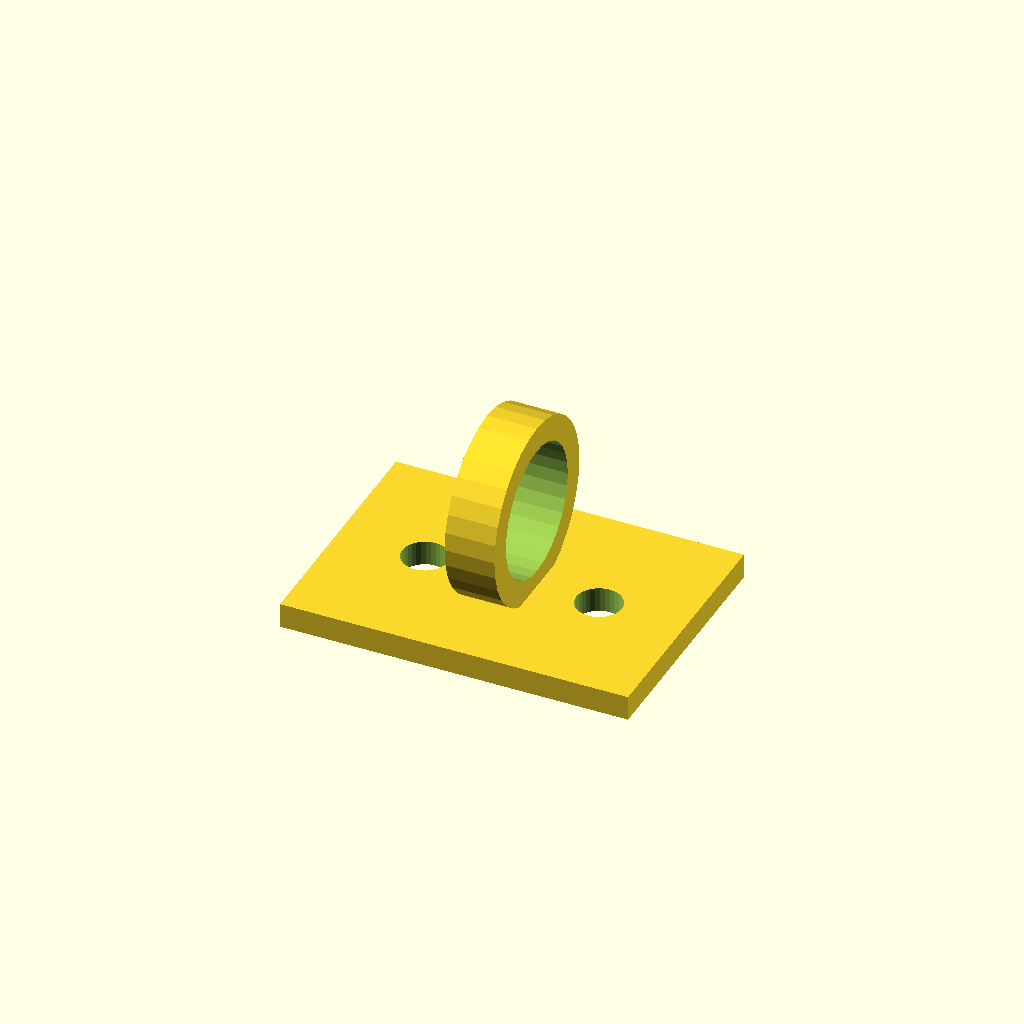
Cell 1: the model at its default parameters.
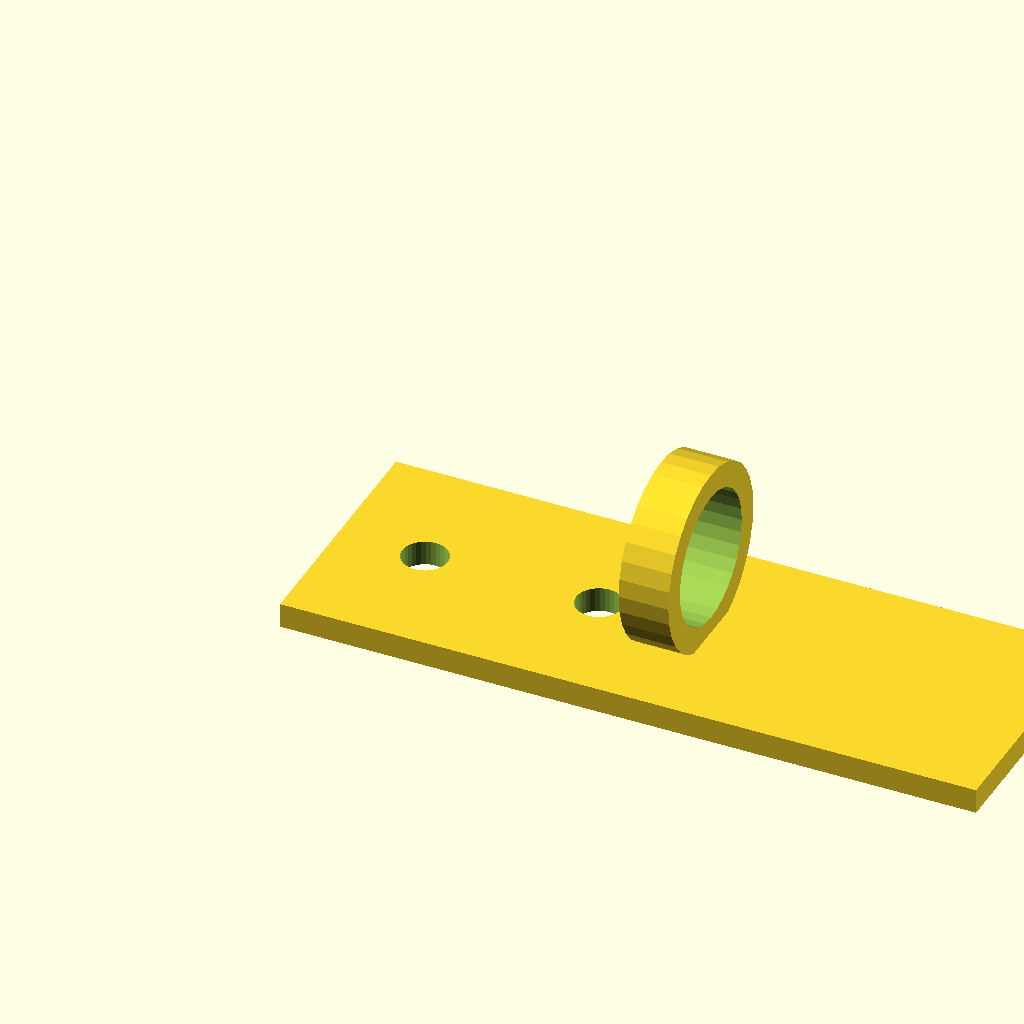
Cell 2: foot_w = 84 (everything else at default).
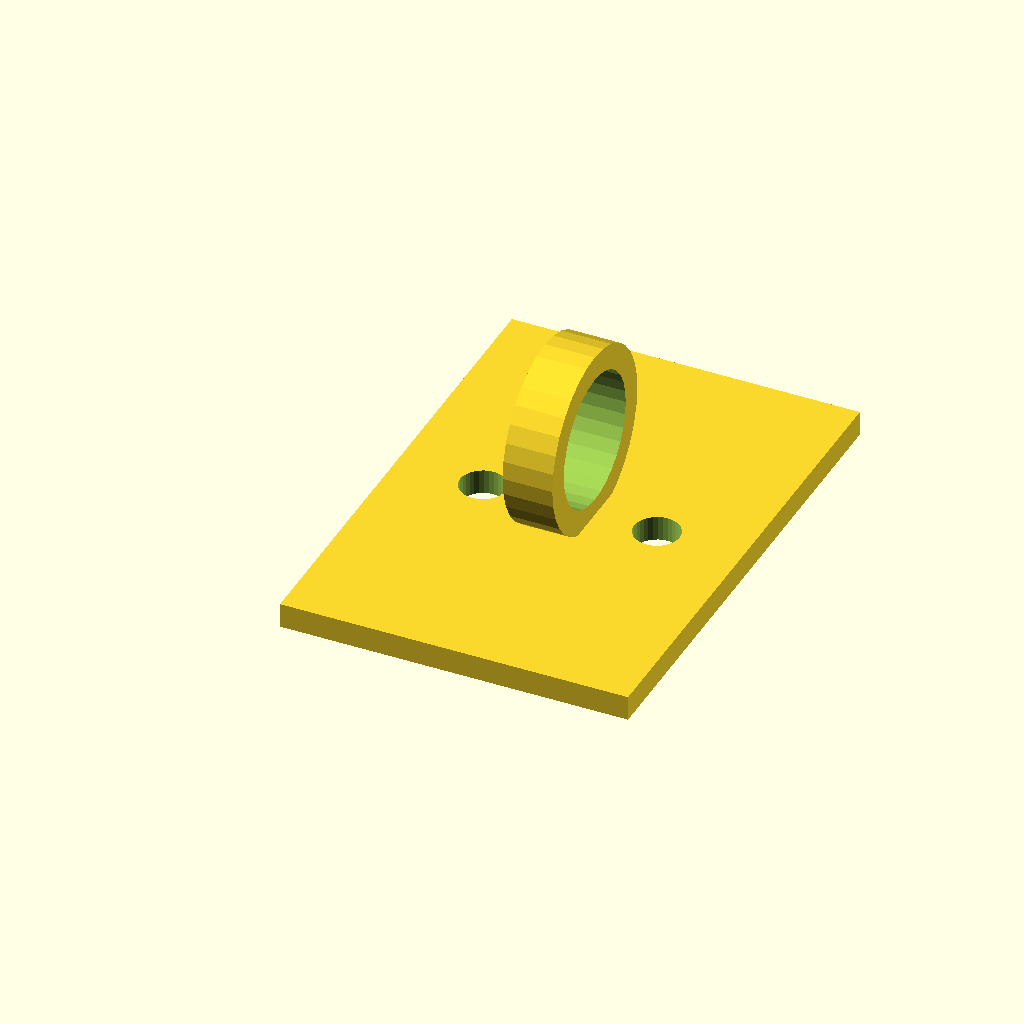
Cell 3 — foot_d set to 60, the other parameters unchanged.
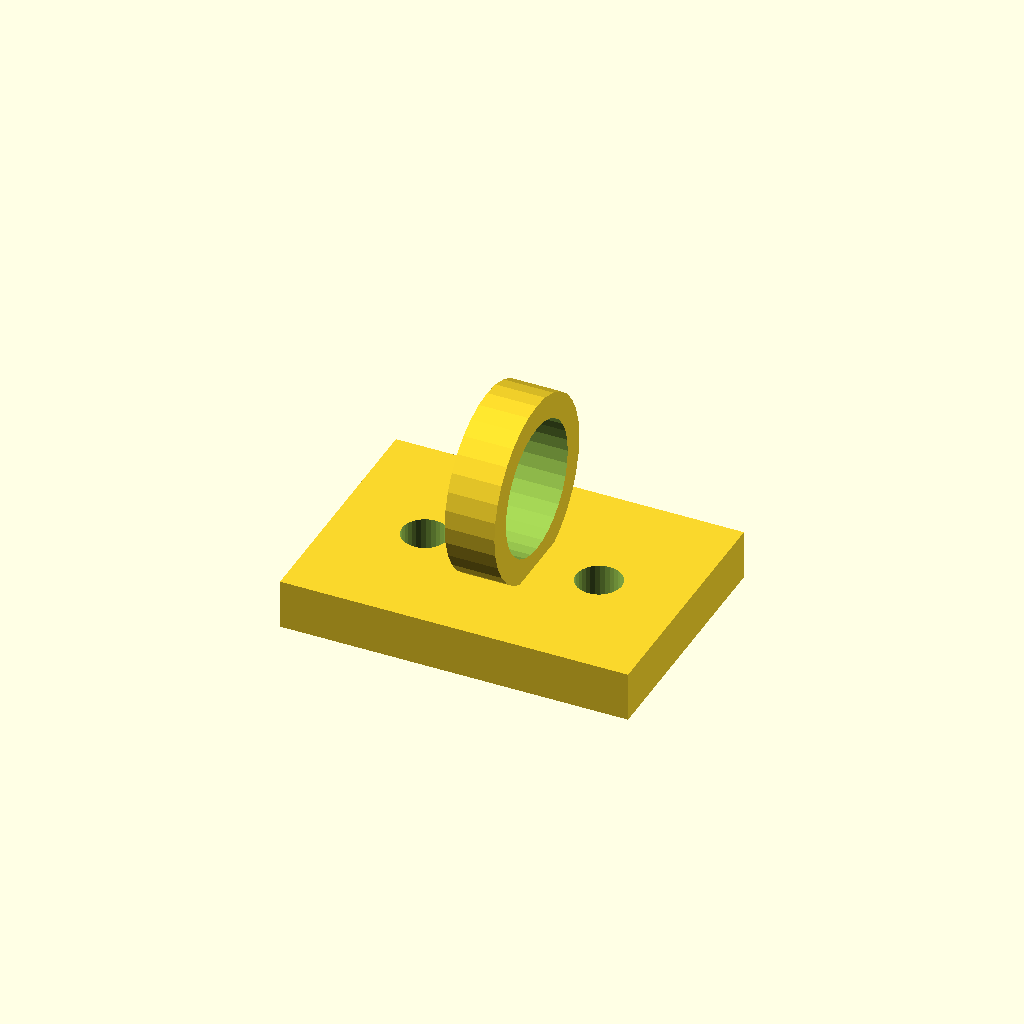
Cell 4: the same model with foot_t = 6.
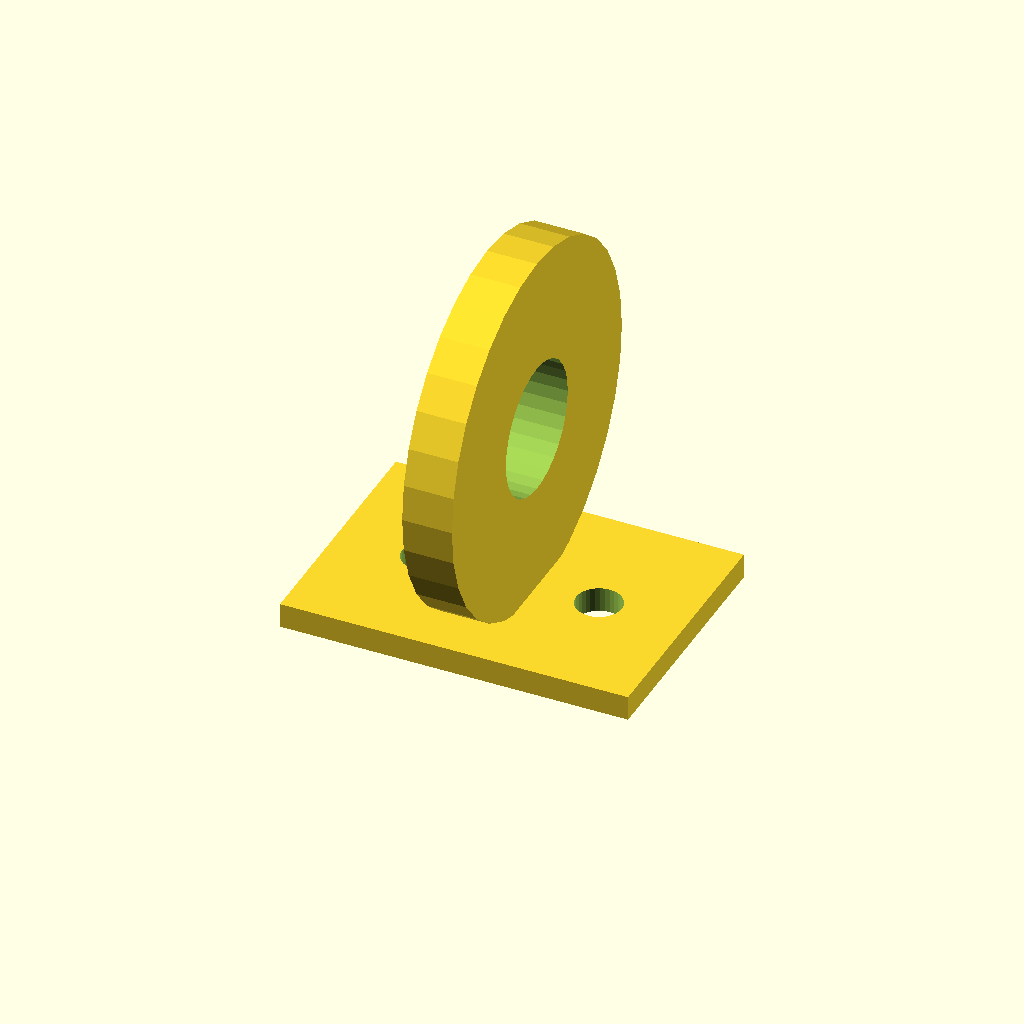
Cell 5 — hose_seat_d set to 44, the other parameters unchanged.
One fixed orthographic camera (rotation 55°, 0°, 25°; colour scheme Cornfield) for every cell.
Source of the model, optional_data/data/gen2/clips/part_0072.scad:
$fn = 32;

// ----------------------------------------------------------------------
// Cable clip: cable 16 mm, clamp 22 mm, base 42 mm
// ----------------------------------------------------------------------

// --- parameters (mm) ---
foot_w = 42;              // base length, X
foot_d = 30;              // base width, Y
foot_t = 3;               // base thickness
hose_seat_d = 22;         // clamp outside diameter
ring_t = 3;               // clamp wall
cable_d = 16;             // cable opening
ring_w = 6;               // clamp width along the cable
screw_d = 5.5;            // screw clearance
sink = 1;                 // overlap of the clamp into the base

module base() {
  cube([foot_w, foot_d, foot_t]);
}

module clamp() {
  translate([foot_w / 2, foot_d / 2, foot_t + hose_seat_d / 2 - sink]) rotate([0, 90, 0])
    cylinder(h = ring_w, d = hose_seat_d, center = true);
}

difference() {
  union() {
    base();
    clamp();
  }
  translate([foot_w / 2, foot_d / 2, foot_t + hose_seat_d / 2 - sink]) rotate([0, 90, 0]) translate([0, 0, -ring_w / 2 - 1]) cylinder(h = ring_w + 2, d = cable_d);
  translate([10.5, foot_d / 2, -1]) cylinder(h = foot_t + 2, d = screw_d);
  translate([31.5, foot_d / 2, -1]) cylinder(h = foot_t + 2, d = screw_d);
}
Customizer parameters (derived from the source; name, type, default, range or options):
foot_w: number, default 42
foot_d: number, default 30
foot_t: number, default 3
hose_seat_d: number, default 22
ring_t: number, default 3
cable_d: number, default 16
ring_w: number, default 6
screw_d: number, default 5.5
sink: number, default 1
